Run: headless pygame with SDL's dummy video driver; simulated clock (each Clock.tick advances the game by its frame time, no real sleeping); random seed 0; keys injected as events and as key.get_pressed() state; no mouse input.
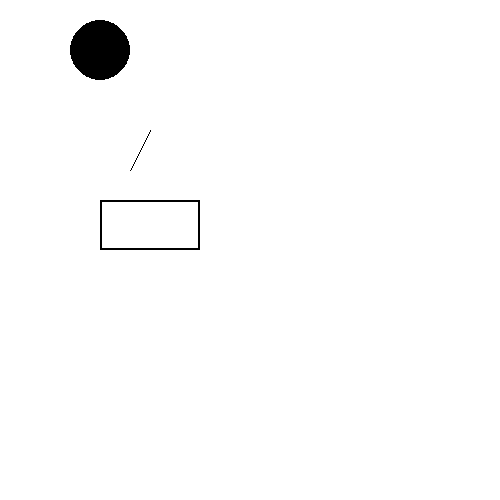
Frame 1 of 4 · flips 1–60 · no input
Frame 2 of 4 · flips 61–180 · tapped SPACE, RETURN · held RIGHT (→), D · screen unchanged from frame 1, image omitted
Frame 3 of 4 · flips 181–300 · held DOWN (↓), S · screen unchanged from frame 2, image omitted
Frame 4 of 4 · flips 301–420 · held LEFT (←), A, UP (↑), W · screen unchanged from frame 3, image omitted

The pygame program that drew these frames:

import pygame
import sys

pygame.init()
pygame.display.set_caption("py游戏")  # 设置当前窗口标题
size = width, height = 500, 500
screen = pygame.display.set_mode(size)

# 定义颜色变量
WHITE = "0xFFFFFF"
BLACK = "0x000000"
screen.fill(WHITE)
while True:
    # 在坐标(100，50)处，画一个半径为30的黑色的圆
    pygame.draw.circle(screen, BLACK, (100, 50), 30)
    # 画一个蓝色的，以坐标为(150，130)为起点，坐标(170,170)终点的线
    pygame.draw.line(screen, BLACK, (150, 130), (130, 170))
    # 画一个红色的，左上方的坐标点为(100,200),宽100，高50的，边框宽度为2的矩形
    pygame.draw.rect(screen, BLACK, (100, 200, 100, 50), 2)
    pygame.display.update()
    for event in pygame.event.get():
        if event.type == pygame.QUIT:
            pygame.quit()
            sys.exit()     # 系统退出
